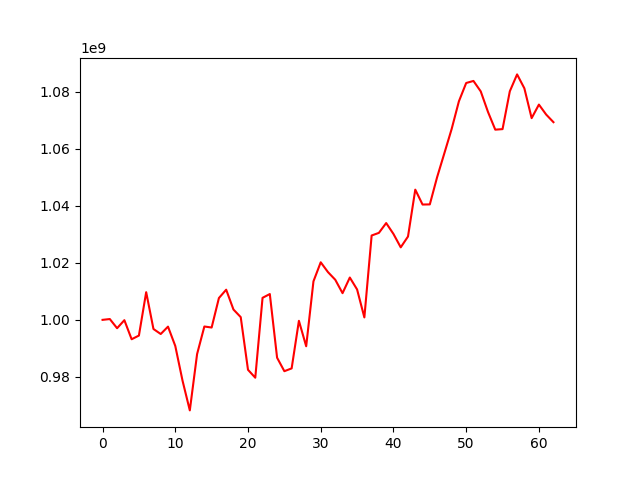

Data behind this chart, as committed beside it:
, 0
0, 1000000000
1, 1000286837
2, 997067985
3, 999890473
4, 993197912
5, 994493849
6, 1009715240
7, 996797093
8, 995035819
9, 997624575
10, 990850723
11, 978646182
12, 968238982
13, 987998344
14, 997670903
15, 997311334
16, 1007651964
17, 1010579907
18, 1003630046
19, 1000957285
20, 982485374
21, 979703490
22, 1007728966
23, 1009054531
24, 986722123
25, 981993203
26, 982973775
27, 999666439
28, 990736846
29, 1013509274
30, 1020196579
31, 1016739686
32, 1014066613
33, 1009362076
34, 1014850020
35, 1010662887
36, 1000849126
37, 1029594212
38, 1030519297
39, 1033954396
40, 1030139223
41, 1025440017
42, 1029238215
43, 1045678686
44, 1040454569
45, 1040505883
46, 1050024791
47, 1058451874
48, 1066937271
49, 1076676609
50, 1083090952
51, 1083812595
52, 1080154108
53, 1072932025
54, 1066720824
55, 1066911057
56, 1080179997
57, 1086106564
58, 1081225473
59, 1070762135
... 3 more rows
